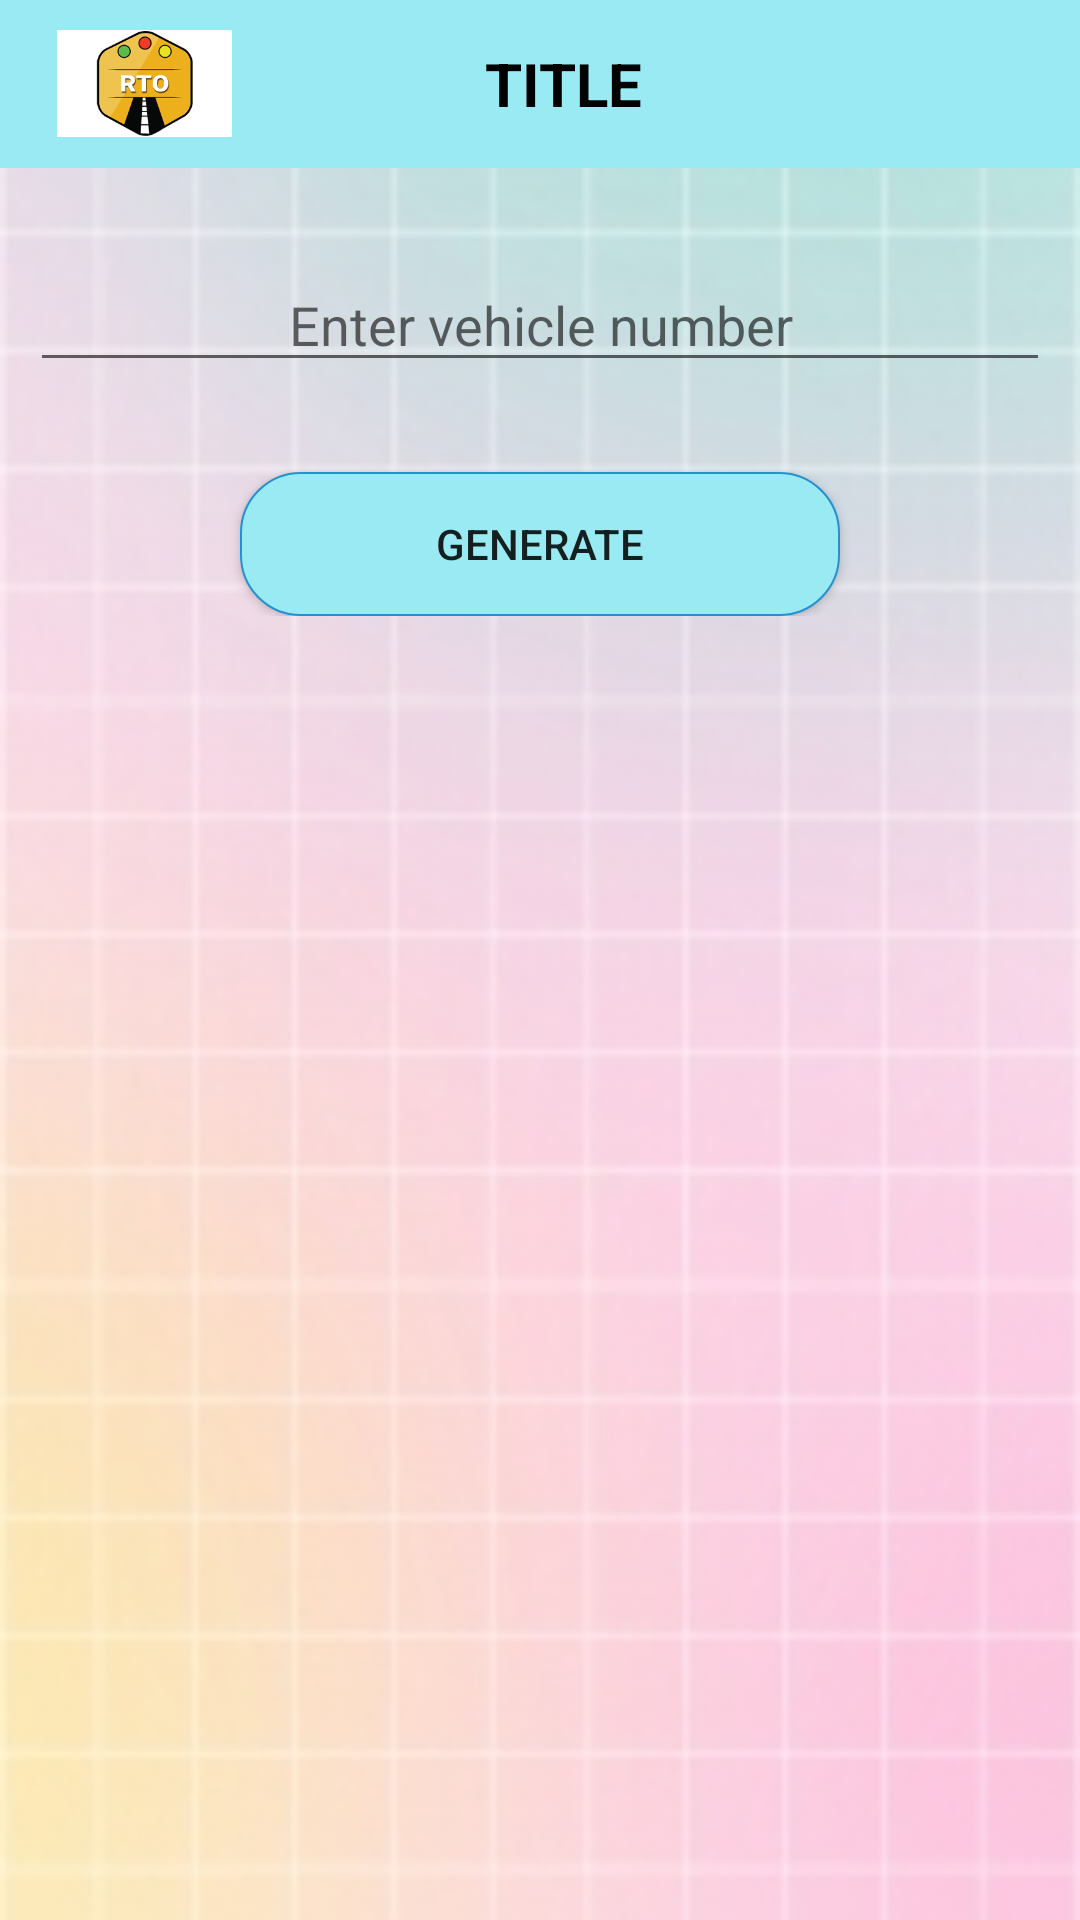

Reconstruct the res/layout file that produces this screen, plus the resources it refers to.
<!-- AndroidManifest.xml: application theme Theme.RTO_Login -->
<!-- res/layout/activity_generate__q_r.xml -->
<?xml version="1.0" encoding="utf-8"?>
<LinearLayout xmlns:android="http://schemas.android.com/apk/res/android"
    xmlns:app="http://schemas.android.com/apk/res-auto"
    xmlns:tools="http://schemas.android.com/tools"
    android:layout_width="match_parent"
    android:layout_height="match_parent"
    tools:context=".Generate_QR"
    android:orientation="vertical"
    android:background="@drawable/back">

    <include layout="@layout/toolbar_2"/>

    <LinearLayout
        android:layout_width="match_parent"
        android:layout_height="wrap_content"
        android:orientation="vertical"
        android:padding="10dp"
        android:layout_marginTop="20dp">

        <EditText
            android:id="@+id/qr_value"
            android:layout_width="match_parent"
            android:layout_height="wrap_content"
            android:hint="Enter vehicle number"
            android:gravity="center"
            android:inputType="textCapCharacters"/>

        <Button
            android:id="@+id/generate"
            android:layout_width="200dp"
            android:layout_height="wrap_content"
            android:text="generate"
            android:layout_marginTop="30dp"
            android:layout_gravity="center"
            android:background="@drawable/edittext_border"
            />

    </LinearLayout>

    <LinearLayout
        android:layout_width="match_parent"
        android:layout_height="wrap_content"
        android:orientation="vertical"
        android:layout_marginTop="20dp">

        <ImageView
            android:id="@+id/qr_img"
            android:layout_width="300dp"
            android:layout_height="300dp"
            android:layout_gravity="center"
            android:src="@color/zxing_custom_result_view"/>

    </LinearLayout>















</LinearLayout>
<!-- res/layout/toolbar_2.xml (included above) -->
<?xml version="1.0" encoding="utf-8"?>
<LinearLayout xmlns:android="http://schemas.android.com/apk/res/android"
    xmlns:app="http://schemas.android.com/apk/res-auto"
    android:orientation="vertical"
    android:layout_width="match_parent"
    android:layout_height="wrap_content"
    android:fitsSystemWindows="true">

    <androidx.appcompat.widget.Toolbar
        xmlns:android="http://schemas.android.com/apk/res/android"
        android:layout_width="match_parent"
        android:layout_height="wrap_content"
        android:background="@color/toolbar_color"
        android:id="@+id/toolbar_2"
        android:layout_gravity="center"
        android:theme="@style/ThemeOverlay.AppCompat.Dark.ActionBar"
        >
        <LinearLayout
            android:orientation="vertical"
            android:layout_width="match_parent"
            android:layout_height="wrap_content">
            <LinearLayout
                android:id="@+id/toolbar_layout"
                android:layout_width="match_parent"
                android:layout_height="match_parent"
                android:orientation="horizontal">
                <ImageView
                    android:layout_gravity="center"
                    android:src="@drawable/rto"
                    android:layout_width="0dp"
                    android:layout_weight="1.5"
                    android:padding="3dp"
                    android:layout_height="45dp"
                    />
                <TextView
                    android:id="@+id/tool_title"
                    android:layout_width="0dp"
                    android:layout_weight="5"
                    android:text="TITLE"
                    android:textSize="20dp"
                    android:textStyle="bold"
                    android:textColor="@color/black"
                    android:gravity="center_horizontal|center_vertical"
                    android:layout_height="match_parent" />
                <ImageView
                    android:layout_gravity="center"
                    android:layout_width="0dp"
                    android:layout_weight="1.5"
                    android:padding="3dp"
                    android:layout_height="35dp"
                    />
            </LinearLayout>

        </LinearLayout>
    </androidx.appcompat.widget.Toolbar>
</LinearLayout>
<!-- resources referenced by this layout -->
<resources>
  <color name="black">#FF000000</color>
  <color name="toolbar_color">#9AEAF4</color>
  <!-- drawable back: png bitmap (drawable, 21644 bytes) -->
  <!-- drawable edittext_border (drawable) -->
  <selector xmlns:android="http://schemas.android.com/apk/res/android">
      <item>
          <shape android:shape="rectangle">
              <solid android:color="#9AEAF4"/>
              <corners android:radius="20dp" />
              <stroke
                  android:width="0.5dp"
                  android:color="#2591d0"
                  />
          </shape>
      </item>
  </selector>
  <!-- drawable rto: png bitmap (drawable, 4869 bytes) -->
  <style name="Theme.RTO_Login" parent="Theme.MaterialComponents.DayNight.DarkActionBar">
          
          <item name="colorPrimary">@color/purple_500</item>
          <item name="colorPrimaryVariant">@color/purple_700</item>
          <item name="colorOnPrimary">@color/white</item>
          
          <item name="colorSecondary">@color/teal_200</item>
          <item name="colorSecondaryVariant">@color/teal_700</item>
          <item name="colorOnSecondary">@color/black</item>
          
          <item name="android:statusBarColor" tools:targetApi="l">?attr/colorPrimaryVariant</item>
          
      </style>
  <color name="purple_500">#FF6200EE</color>
  <color name="purple_700">#FF3700B3</color>
  <color name="white">#FFFFFFFF</color>
  <color name="teal_200">#FF03DAC5</color>
  <color name="teal_700">#FF018786</color>
</resources>
